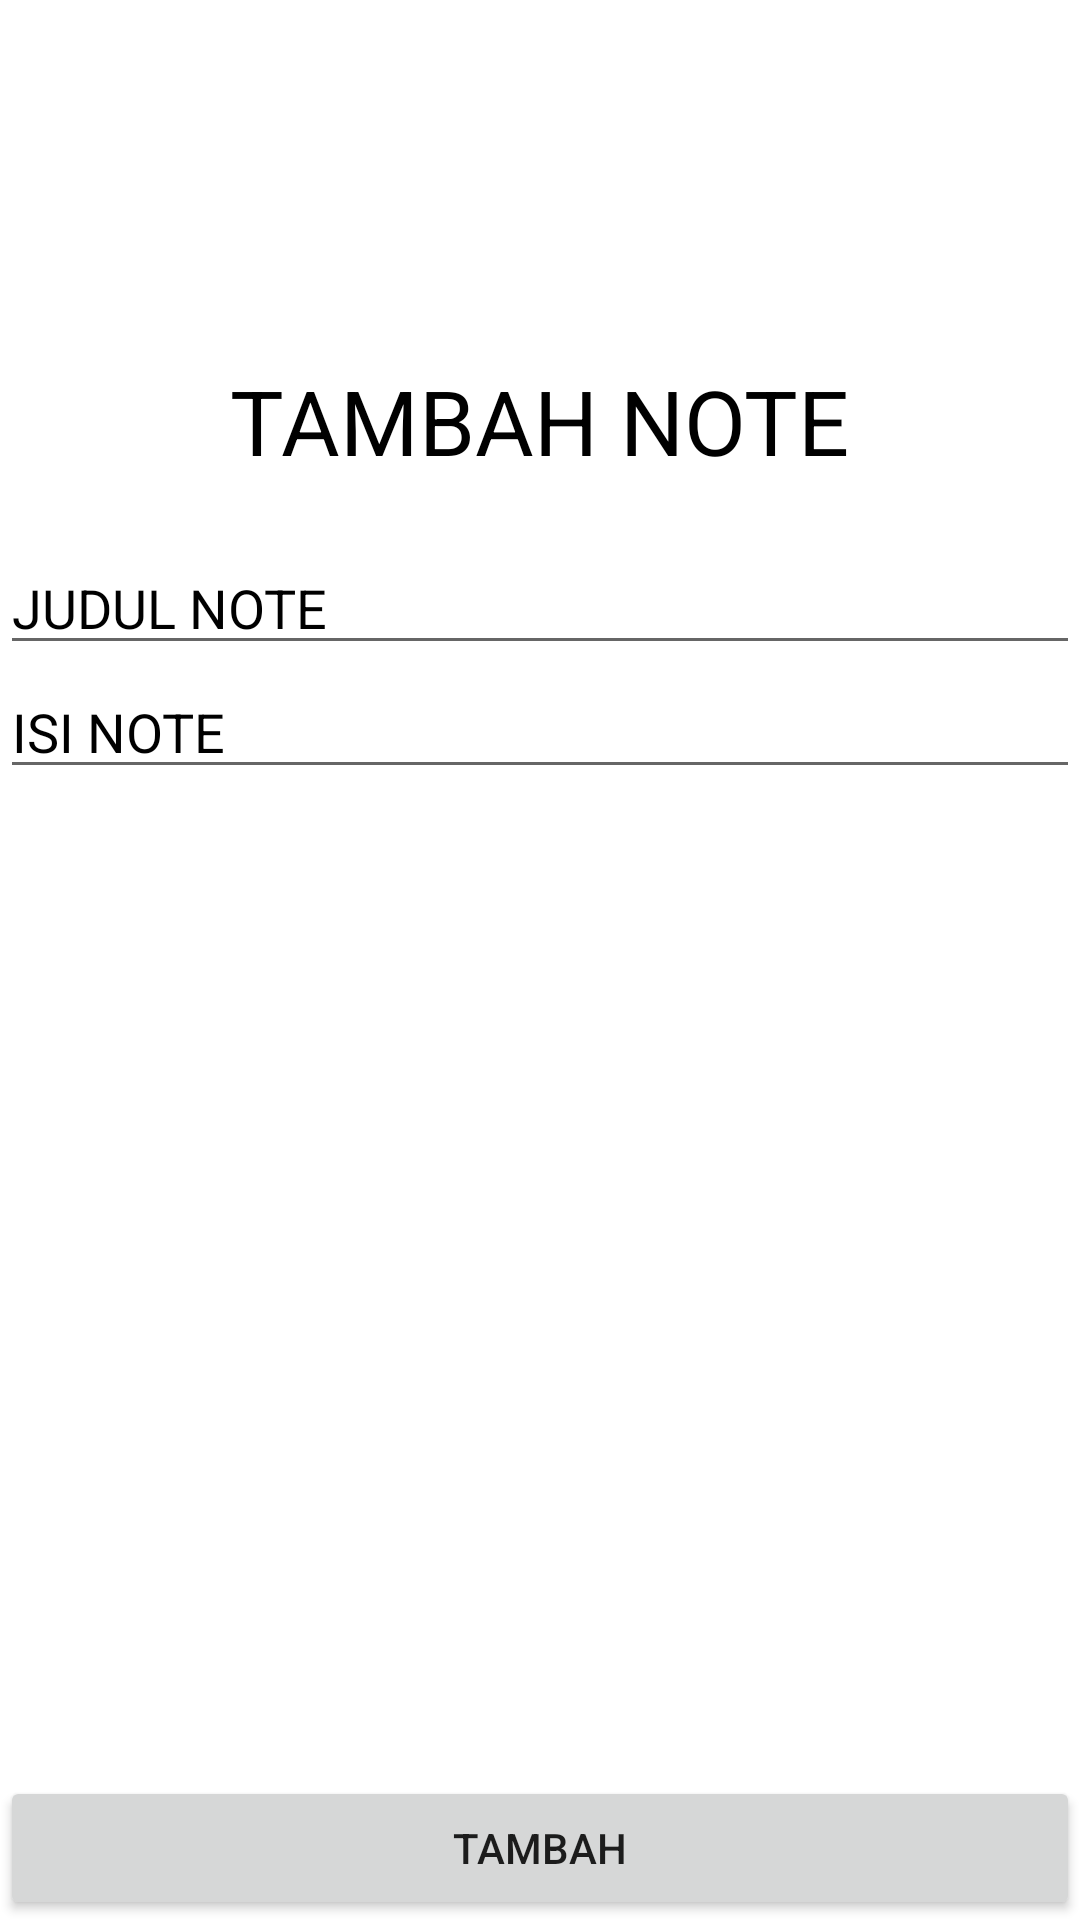

Android layout source for this screen:
<!-- AndroidManifest.xml: application theme Theme.Chapter7Note -->
<!-- res/layout/fragment_add_note.xml -->
<?xml version="1.0" encoding="utf-8"?>
<RelativeLayout xmlns:android="http://schemas.android.com/apk/res/android"
    xmlns:tools="http://schemas.android.com/tools"
    android:layout_width="match_parent"
    android:layout_height="match_parent"
    android:orientation="vertical"
    android:layout_margin="20dp"
    tools:context=".view.AddNoteFragment">

    
    <ImageView
        android:layout_width="120dp"
        android:layout_height="120dp"
        android:layout_centerHorizontal="true"
        android:id="@+id/gambarB"
        android:backgroundTint="@color/black"
        android:background="@drawable/ic_baseline_note_add_24"/>
    <TextView
        android:layout_width="wrap_content"
        android:layout_height="wrap_content"
        android:text="TAMBAH NOTE"
        android:layout_gravity="center"
        android:textSize="30sp"
        android:layout_below="@id/gambarB"
        android:layout_centerHorizontal="true"
        android:id="@+id/txt111"
        android:textColor="@color/black"/>


    <EditText
        android:id="@+id/editJudul"
        android:layout_width="match_parent"
        android:layout_height="wrap_content"
        android:layout_below="@id/txt111"
        android:hint="JUDUL NOTE"
        android:layout_marginTop="20dp"
        android:inputType="text"
        android:textColor="@color/black"
        android:textColorHint="@color/black"
        android:textSize="18sp" />

    <EditText
        android:layout_width="match_parent"
        android:layout_height="wrap_content"
        android:hint="ISI NOTE"
        android:inputType="textMultiLine"
        android:layout_below="@id/editJudul"
        android:textSize="18sp"
        android:textColor="@color/black"
        android:textColorHint="@color/black"
        android:id="@+id/editIsi"/>


    <Button
        android:layout_width="match_parent"
        android:layout_height="wrap_content"
        android:id="@+id/btnTambahNote"
        android:layout_alignParentBottom="true"
        android:text="TAMBAH"/>


</RelativeLayout>
<!-- resources referenced by this layout -->
<resources>
  <style name="Theme.Chapter7Note" parent="Theme.MaterialComponents.DayNight.DarkActionBar">
          
          <item name="colorPrimary">@color/purple_500</item>
          <item name="colorPrimaryVariant">@color/purple_700</item>
          <item name="colorOnPrimary">@color/white</item>
          
          <item name="colorSecondary">@color/teal_200</item>
          <item name="colorSecondaryVariant">@color/teal_700</item>
          <item name="colorOnSecondary">@color/black</item>
          
          <item name="android:statusBarColor" tools:targetApi="l">?attr/colorPrimaryVariant</item>
          
          <item name="windowActionBar">false</item>
          <item name="windowNoTitle">true</item>
      </style>
  <!-- not gathered from this repository: default colours our renderer supplied (Android Studio template values) -->
  <color name="purple_500">#FF6200EE</color>
  <color name="purple_700">#FF3700B3</color>
  <color name="teal_200">#FF03DAC5</color>
  <color name="teal_700">#FF018786</color>
  <color name="black">#FF000000</color>
  <color name="white">#FFFFFFFF</color>
</resources>
